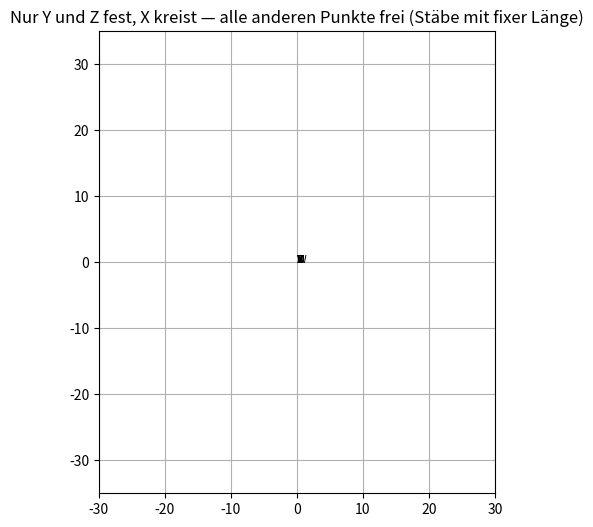

Python code for this plot:
import numpy as np
import math
import matplotlib.pyplot as plt
import matplotlib.animation as animation
from scipy.optimize import least_squares

# ---------------------------------------------------------
# 1) Ursprüngliche Koordinaten (werden nur genutzt, um Stablängen zu messen)
# ---------------------------------------------------------
Y = (-3, 0)     
Z = (10.1, 0)     
X_0 = (15.6, 0.5)
W = (3.3, 9)
V = (-12.4, 5.7)
T = (-8.3, -4.5)
U = (1.1, -10.2)
S = (-2.9, -23.7)

# Wir nehmen an, dass X, W, V, T, U, S alle "frei" beweglich sind
# – nur Y und Z sind starr, X "zwingt" sich allerdings auf eine Kreisbahn.
fixed_points = {
    "Y": np.array(Y, dtype=float),
    "Z": np.array(Z, dtype=float)
}

# Startwerte der "frei beweglichen" (einschl. X):
init_positions = {
    "X": np.array(X_0, dtype=float),
    "W": np.array(W,   dtype=float),
    "V": np.array(V,   dtype=float),
    "T": np.array(T,   dtype=float),
    "U": np.array(U,   dtype=float),
    "S": np.array(S,   dtype=float),
}

# ---------------------------------------------------------
# 2) Stäbe (Edges) und deren Längen (aus den Originaldaten)
# ---------------------------------------------------------
# Wichtig: Alle Verbindungen, deren Länge fix bleiben soll.
# Sie sagten z.B.:
edges = [
    ("Y", "V"),  
    ("V", "W"),
    ("W", "X"), 
    ("X", "Z"),  
    ("Y", "W"),
    ("T", "U"),
    ("U", "S"),
    ("S", "T"),  
    ("V", "T"),  
    ("Y", "U"),
    ("U", "X"),
]

# Hilfsfunktion zum Distanzberechnen
def dist(a, b):
    return np.linalg.norm(np.array(a) - np.array(b))

# Wir messen nun die originalen Längen einmalig und speichern sie in einem Dictionary.
rod_lengths = {}
for (p1, p2) in edges:
    p1_pos = init_positions.get(p1, fixed_points.get(p1))
    p2_pos = init_positions.get(p2, fixed_points.get(p2))
    length = dist(p1_pos, p2_pos)
    rod_lengths[(p1, p2)] = length
    rod_lengths[(p2, p1)] = length  # gleiche Länge in beiden Richtungen

# ---------------------------------------------------------
# 3) X rotiert um Z: Definiere Radius & Trajektorie
# ---------------------------------------------------------
R = dist(Z, X_0)  # Kreisradius (aus originaler Position)
def crank_position(theta_deg):
    """Setzt X auf den Kreis um Z mit Radius R."""
    theta = math.radians(theta_deg)
    cx = Z[0] + R * math.cos(theta)
    cy = Z[1] + R * math.sin(theta)
    return np.array([cx, cy], dtype=float)

# ---------------------------------------------------------
# 4) Solver-Funktion: given X, Y, Z => bestimme W, V, T, U, S
# ---------------------------------------------------------
# Wir werden die "frei beweglichen" Punkte (W, V, T, U, S) in einem langen Vektor packen.
# Die Funktion 'constraint_equations' gibt Differenzen von SOLL-Länge - IST-Länge zurück.
# least_squares versucht diese auf 0 zu bringen.

free_labels = ["W", "V", "T", "U", "S"]  # Reihenfolge im Parametervektor

def pack_positions(positions_dict):
    """
    positions_dict: z.B. {"W": (xw,yw), "V": (xv,yv), ...}
    Liefert ein np.array in der Reihenfolge free_labels = [W, V, T, U, S].
    """
    data = []
    for label in free_labels:
        data.append(positions_dict[label][0])
        data.append(positions_dict[label][1])
    return np.array(data, dtype=float)

def unpack_positions(param_vector):
    """
    param_vector: 1D array, len=10 (5 Punkte * 2 Koordinaten)
    -> dict {"W": (xw,yw), "V": (xv,yv), ...}
    """
    out = {}
    idx = 0
    for label in free_labels:
        out[label] = np.array([param_vector[idx], param_vector[idx+1]])
        idx += 2
    return out

def constraint_equations(param_vector, X_current):
    """
    param_vector: enthält (xW, yW, xV, yV, xT, yT, xU, yU, xS, yS)
    X_current: Koord. von X im aktuellen Frame (vorgegeben)
    Y, Z: fest aus fixed_points
    rod_lengths: globale dict mit SOLL-Längen
    
    --> Rückgabe: array der Abweichungen (SOLL - IST) für alle Edges
    """
    free_pos = unpack_positions(param_vector)

    # Alle absoluten Positionen in einem dict:
    # Y und Z sind fest, X ist übergeben (Kreis), Rest "free_pos"
    all_pos = {}
    all_pos.update(fixed_points)  # Y, Z
    all_pos["X"] = X_current
    for lbl in free_labels:
        all_pos[lbl] = free_pos[lbl]

    residuals = []
    for (p1, p2) in edges:
        soll = rod_lengths[(p1, p2)]
        ist = dist(all_pos[p1], all_pos[p2])
        residuals.append(ist - soll)
    return residuals

# ---------------------------------------------------------
# 5) Animation mit matplotlib
# ---------------------------------------------------------
fig, ax = plt.subplots(figsize=(6,6))
ax.set_aspect("equal", adjustable="box")
ax.set_xlim(-30, 30)
ax.set_ylim(-35, 35)
ax.set_title("Nur Y und Z fest, X kreist — alle anderen Punkte frei (Stäbe mit fixer Länge)")
ax.grid(True)

# Linienobjekte (eines pro Kante)
lines = []
for _ in edges:
    line, = ax.plot([], [], 'k-', lw=2)
    lines.append(line)

# Punkt-Markierungen (+ Label) für ALLE labels (inkl. Y,Z,X)
all_labels = list(fixed_points.keys()) + ["X"] + free_labels  # "Y","Z","X","W","V","T","U","S"
point_markers = {}
for label in all_labels:
    pm, = ax.plot([], [], 'ro')  # roter Marker
    txt = ax.text(0,0, label, fontsize=8)
    point_markers[label] = (pm, txt)

# ---- wir pflegen eine "globale" Variable als Startwert für den Solver
current_free_positions = dict((k,v.copy()) for (k,v) in init_positions.items() if k in free_labels)

def init():
    """Erst-Frame: alles leer"""
    for line in lines:
        line.set_data([], [])
    for (pm, txt) in point_markers.values():
        pm.set_data([], [])
        txt.set_position((0,0))
    return list(point_markers.values()) + lines

def update(frame_deg):
    """
    1) Setze X auf Kreis
    2) Löse Constraints => W, V, T, U, S
    3) Zeichne
    """
    global current_free_positions

    # 1) X auf aktuellen Winkel:
    X_curr = crank_position(frame_deg)

    # 2) Lösen: Startwert = current_free_positions aus dem letzten Frame
    start_vec = pack_positions(current_free_positions)

    # Wir nutzen least_squares, um Abweichungen (SOLL - IST) -> 0 zu minimieren
    sol = least_squares(
        fun=constraint_equations,
        x0=start_vec,
        args=(X_curr,),
        ftol=1e-7, xtol=1e-7, gtol=1e-7,
        max_nfev=1000
    )

    free_solution = unpack_positions(sol.x)
    # Im nächsten Frame nehmen wir diese Lösung als Startwert (=> "kontinuierliche" Bewegung)
    current_free_positions = free_solution

    # 3) Zeichnen
    # 3a) Dictionary aller Punkte
    all_pos = {}
    all_pos.update(fixed_points)   # Y, Z
    all_pos["X"] = X_curr
    for lbl in free_labels:
        all_pos[lbl] = free_solution[lbl]

    # 3b) Linien updaten
    for i, (p1, p2) in enumerate(edges):
        x1, y1 = all_pos[p1]
        x2, y2 = all_pos[p2]
        lines[i].set_data([x1, x2], [y1, y2])

    # 3c) Punkte & Labels
    for label, (pm, txt) in point_markers.items():
        (xx, yy) = all_pos[label]
        pm.set_data([xx], [yy])
        txt.set_position((xx+0.3, yy+0.3))

    # Rückgabe: alle geänderten Artists
    return list(point_markers.values()) + lines

ani = animation.FuncAnimation(
    fig,
    update,
    frames=np.arange(0, 360, 2),  # 0..358 in 2°-Schritten
    init_func=init,
    blit=False,
    interval=50
)

plt.show()
